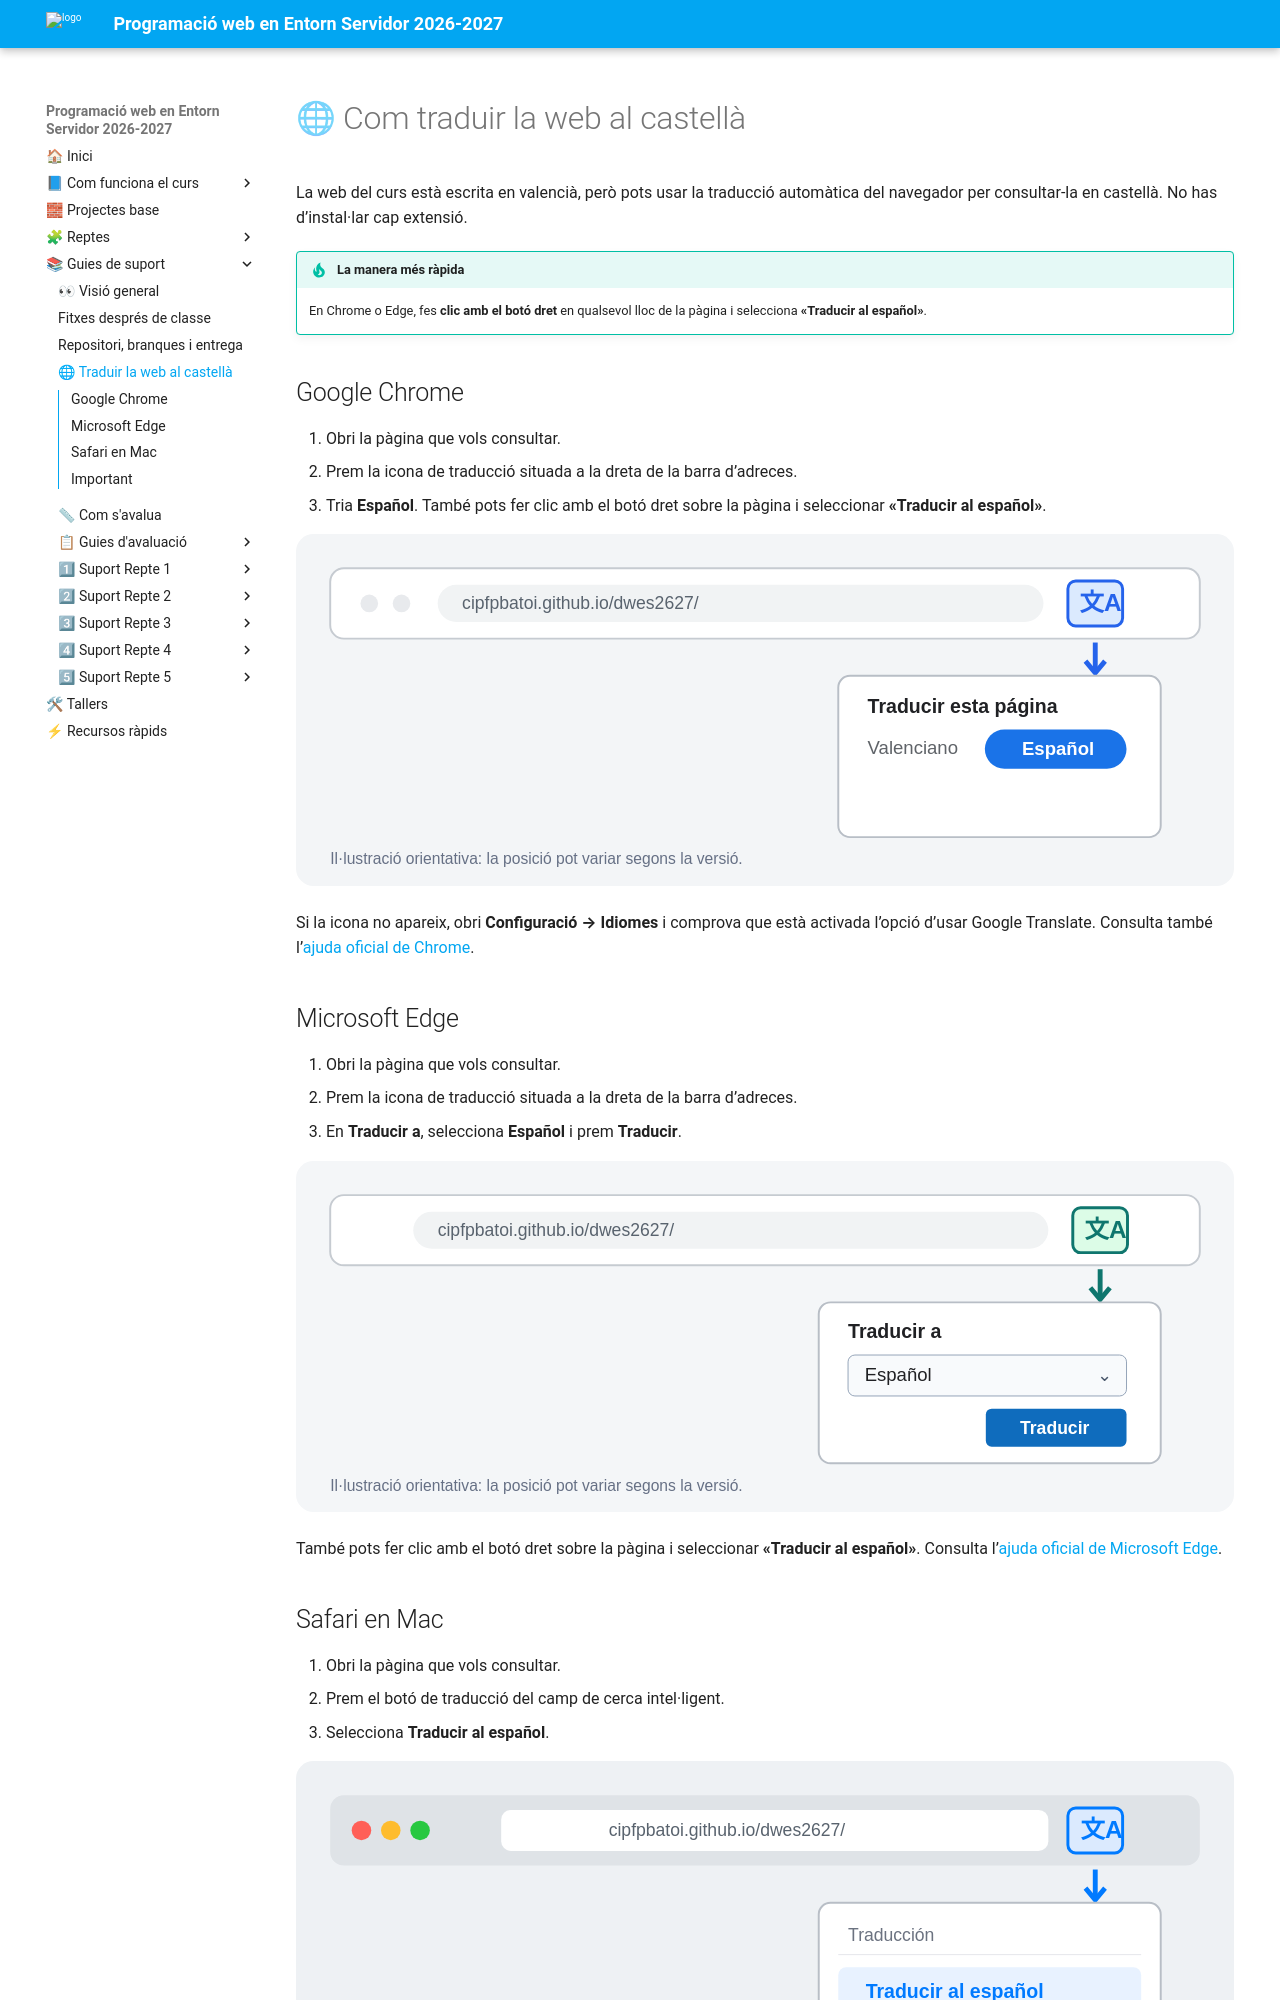

repository: cipfpbatoi/dwes2627 · page: 04_materials/guia_traduir_web_castella.html · generator: mkdocs

# 🌐 Com traduir la web al castellà

La web del curs està escrita en valencià, però pots usar la traducció automàtica del navegador per consultar-la en castellà. No has d’instal·lar cap extensió.

!!! tip "La manera més ràpida"
    En Chrome o Edge, fes **clic amb el botó dret** en qualsevol lloc de la pàgina i selecciona **«Traducir al español»**.

## Google Chrome

1. Obri la pàgina que vols consultar.
2. Prem la icona de traducció situada a la dreta de la barra d’adreces.
3. Tria **Español**. També pots fer clic amb el botó dret sobre la pàgina i seleccionar **«Traducir al español»**.

![Chrome: icona de traducció a la barra d'adreces i opció Español](../imagenes/traduccio/chrome-traduir.svg)

Si la icona no apareix, obri **Configuració → Idiomes** i comprova que està activada l’opció d’usar Google Translate. Consulta també l’[ajuda oficial de Chrome](https://support.google.com/chrome/answer/173424?hl=es).

## Microsoft Edge

1. Obri la pàgina que vols consultar.
2. Prem la icona de traducció situada a la dreta de la barra d’adreces.
3. En **Traducir a**, selecciona **Español** i prem **Traducir**.

![Edge: selector Traducir a Español i botó Traducir](../imagenes/traduccio/edge-traduir.svg)

També pots fer clic amb el botó dret sobre la pàgina i seleccionar **«Traducir al español»**. Consulta l’[ajuda oficial de Microsoft Edge](https://support.microsoft.com/edge/use-microsoft-translator-in-microsoft-edge-browser).
